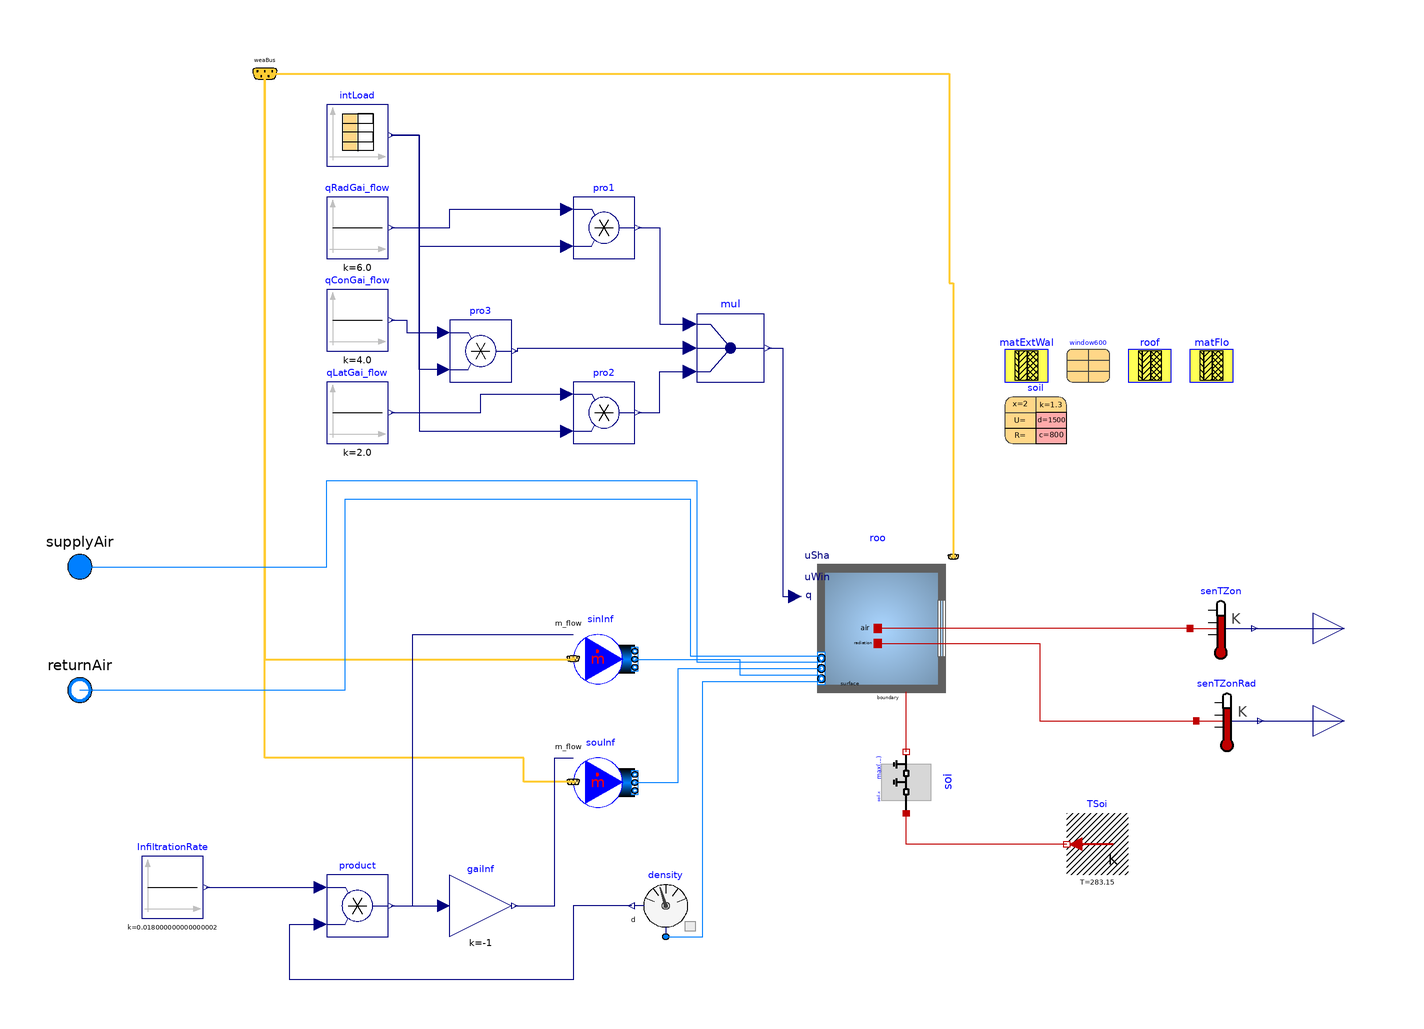

The component connection diagram of the Modelica model below, drawn from its own Placement and Line annotations.

model Room "BESTest Case 600 with fluid ports for air HVAC and internal load"

    replaceable package MediumA = Buildings.Media.Air "Medium model";

    parameter Modelica.SIunits.MassFlowRate mAir_flow_nominal
      "Design airflow rate of system";

    parameter Modelica.SIunits.Angle lat "Building latitude";

    parameter Modelica.SIunits.Angle S_=
      Buildings.Types.Azimuth.S "Azimuth for south walls";
    parameter Modelica.SIunits.Angle E_=
      Buildings.Types.Azimuth.E "Azimuth for east walls";
    parameter Modelica.SIunits.Angle W_=
      Buildings.Types.Azimuth.W "Azimuth for west walls";
    parameter Modelica.SIunits.Angle N_=
      Buildings.Types.Azimuth.N "Azimuth for north walls";
    parameter Modelica.SIunits.Angle C_=
      Buildings.Types.Tilt.Ceiling "Tilt for ceiling";
    parameter Modelica.SIunits.Angle F_=
      Buildings.Types.Tilt.Floor "Tilt for floor";
    parameter Modelica.SIunits.Angle Z_=
      Buildings.Types.Tilt.Wall "Tilt for wall";
    parameter Integer nConExtWin = 1 "Number of constructions with a window";
    parameter Integer nConBou = 1
      "Number of surface that are connected to constructions that are modeled inside the room";
    parameter Buildings.HeatTransfer.Data.OpaqueConstructions.Generic matExtWal(
      nLay=3,
      absIR_a=0.9,
      absIR_b=0.9,
      absSol_a=0.6,
      absSol_b=0.6,
      material={
        Buildings.HeatTransfer.Data.Solids.Generic(
          x=0.009,
          k=0.140,
          c=900,
          d=530,
          nStaRef=Buildings.ThermalZones.Detailed.Validation.BESTEST.nStaRef),
        Buildings.HeatTransfer.Data.Solids.Generic(
          x=0.066,
          k=0.040,
          c=840,
          d=12,
          nStaRef=Buildings.ThermalZones.Detailed.Validation.BESTEST.nStaRef),
        Buildings.HeatTransfer.Data.Solids.Generic(
          x=0.012,
          k=0.160,
          c=840,
          d=950,
          nStaRef=Buildings.ThermalZones.Detailed.Validation.BESTEST.nStaRef)})
      "Exterior wall"
      annotation (Placement(transformation(extent={{100,80},{114,94}})));

    parameter Buildings.HeatTransfer.Data.OpaqueConstructions.Generic matFlo(
      final nLay= 2,
      absIR_a=0.9,
      absIR_b=0.9,
      absSol_a=0.6,
      absSol_b=0.6,
      material={
        Buildings.HeatTransfer.Data.Solids.Generic(
          x=1.003,
          k=0.040,
          c=0,
          d=0,
          nStaRef=Buildings.ThermalZones.Detailed.Validation.BESTEST.nStaRef),
       Buildings.HeatTransfer.Data.Solids.Generic(
          x=0.025,
          k=0.140,
          c=1200,
          d=650,
          nStaRef=Buildings.ThermalZones.Detailed.Validation.BESTEST.nStaRef)})
      "Floor"
      annotation (Placement(transformation(extent={{160,80},{174,94}})));
    parameter Buildings.HeatTransfer.Data.Solids.Generic soil(
      x=2,
      k=1.3,
      c=800,
      d=1500) "Soil properties"
      annotation (Placement(transformation(extent={{100,60},{120,80}})));

    parameter Buildings.HeatTransfer.Data.OpaqueConstructions.Generic roof(
      nLay=3,
      absIR_a=0.9,
      absIR_b=0.9,
      absSol_a=0.6,
      absSol_b=0.6,
      material={
        Buildings.HeatTransfer.Data.Solids.Generic(
          x=0.019,
          k=0.140,
          c=900,
          d=530,
          nStaRef=Buildings.ThermalZones.Detailed.Validation.BESTEST.nStaRef),
       Buildings.HeatTransfer.Data.Solids.Generic(
          x=0.1118,
          k=0.040,
          c=840,
          d=12,
          nStaRef=Buildings.ThermalZones.Detailed.Validation.BESTEST.nStaRef),
       Buildings.HeatTransfer.Data.Solids.Generic(
          x=0.010,
          k=0.160,
          c=840,
          d=950,
          nStaRef=Buildings.ThermalZones.Detailed.Validation.BESTEST.nStaRef)})
      "Roof"
      annotation (Placement(transformation(extent={{140,80},{154,94}})));

    parameter Buildings.ThermalZones.Detailed.Validation.BESTEST.Data.Win600 window600(
      UFra=3,
      haveExteriorShade=false,
      haveInteriorShade=false) "Window"
      annotation (Placement(transformation(extent={{120,80},{134,94}})));
    Buildings.HeatTransfer.Conduction.SingleLayer soi(
      A=48,
      material=soil,
      steadyStateInitial=true,
      stateAtSurface_a=false,
      stateAtSurface_b=true,
      T_a_start=283.15,
      T_b_start=283.75) "2 m deep soil (per definition on p.4 of ASHRAE 140-2007)"
      annotation (Placement(transformation(
          extent={{12.5,-12.5},{-7.5,7.5}},
          rotation=-90,
          origin={70.5,-47.5})));

    Modelica.Fluid.Interfaces.FluidPort_a supplyAir(redeclare final package
        Medium = MediumA) "Supply air"
      annotation (Placement(transformation(extent={{-210,10},{-190,30}}),
          iconTransformation(extent={{-210,10},{-190,30}})));
    Modelica.Fluid.Interfaces.FluidPort_b returnAir(redeclare final package
        Medium = MediumA) "Return air"
      annotation (Placement(transformation(extent={{-210,-30},{-190,-10}}),
          iconTransformation(extent={{-210,-30},{-190,-10}})));

    Buildings.BoundaryConditions.WeatherData.Bus weaBus
      "Weather data bus"
      annotation (Placement(transformation(extent={{-148,172},{-132,188}}),
          iconTransformation(extent={{-148,172},{-132,188}})));

    Modelica.Blocks.Interfaces.RealOutput TRooAir "Room air temperature"
      annotation (Placement(transformation(extent={{200,-10},{220,10}}),
          iconTransformation(extent={{200,-10},{220,10}})));

    Buildings.ThermalZones.Detailed.MixedAir roo(
      redeclare package Medium = MediumA,
      nPorts=5,
      hRoo=2.7,
      nConExtWin=nConExtWin,
      nConBou=1,
      energyDynamics=Modelica.Fluid.Types.Dynamics.FixedInitial,
      AFlo=48,
      datConBou(
        layers={matFlo},
        each A=48,
        each til=F_),
      datConExt(
        layers={roof,matExtWal,matExtWal,matExtWal},
        A={48,6*2.7,6*2.7,8*2.7},
        til={C_,Z_,Z_,Z_},
        azi={S_,W_,E_,N_}),
      nConExt=4,
      nConPar=0,
      nSurBou=0,
      datConExtWin(
        layers={matExtWal},
        A={8*2.7},
        glaSys={window600},
        wWin={2*3},
        hWin={2},
        fFra={0.001},
        til={Z_},
        azi={S_}),
      massDynamics=Modelica.Fluid.Types.Dynamics.SteadyState,
      lat=lat,
      intConMod=Buildings.HeatTransfer.Types.InteriorConvection.Temperature,
      extConMod=Buildings.HeatTransfer.Types.ExteriorConvection.TemperatureWind,
      steadyStateWindow=false)
      "Room model for Case 600"
      annotation (Placement(transformation(extent={{34,-26},{86,26}})));

    Modelica.Blocks.Sources.Constant qConGai_flow(k=192/48) "Convective heat gain"
      annotation (Placement(transformation(extent={{-120,90},{-100,110}})));

    Modelica.Blocks.Sources.Constant qRadGai_flow(k=288/48) "Radiative heat gain"
      annotation (Placement(transformation(extent={{-120,120},{-100,140}})));

    Modelica.Blocks.Routing.Multiplex3 mul "Multiplex"
      annotation (Placement(transformation(extent={{0,80},{22,102}})));

    Modelica.Blocks.Sources.Constant qLatGai_flow(k=96/48) "Latent heat gain"
      annotation (Placement(transformation(extent={{-120,60},{-100,80}})));
    Modelica.Thermal.HeatTransfer.Sources.FixedTemperature TSoi[nConBou](
      each T= 283.15) "Boundary condition for construction"
      annotation (Placement(transformation(
          extent={{0,0},{-20,20}},
          origin={140,-80})));

    Buildings.Fluid.Sources.MassFlowSource_WeatherData sinInf(
      redeclare package Medium = MediumA,
      nPorts=1,
      use_m_flow_in=true) "Sink model for air infiltration"
      annotation (Placement(transformation(extent={{-40,-20},{-20,0}})));
    Modelica.Blocks.Sources.Constant InfiltrationRate(k=48*2.7*0.5/3600)
      "0.41 ACH adjusted for the altitude (0.5 at sea level)"
      annotation (Placement(transformation(extent={{-180,-94},{-160,-74}})));
    Modelica.Blocks.Math.Product product
      annotation (Placement(transformation(extent={{-120,-100},{-100,-80}})));
    Buildings.Fluid.Sensors.Density density(redeclare package Medium = MediumA)
      "Air density inside the building"
      annotation (Placement(transformation(extent={{0,-100},{-20,-80}})));

    Modelica.Thermal.HeatTransfer.Sensors.TemperatureSensor senTZon
      "Zone air temperature sensor"
      annotation (Placement(transformation(extent={{160,-10},{180,10}})));

    Buildings.Fluid.Sources.MassFlowSource_WeatherData souInf(
      redeclare package Medium = MediumA,
      use_m_flow_in=true,
      nPorts=1) "Source model for air infiltration"
      annotation (Placement(transformation(extent={{-40,-60},{-20,-40}})));

    Buildings.Air.Systems.SingleZone.VAV.Examples.BaseClasses.InternalLoads intLoad
      "Internal loads"
      annotation (Placement(transformation(extent={{-120,150},{-100,170}})));
    Modelica.Thermal.HeatTransfer.Sensors.TemperatureSensor senTZonRad
      "Zone rad air temperature sensor"
      annotation (Placement(transformation(extent={{162,-40},{182,-20}})));
    Modelica.Blocks.Interfaces.RealOutput TRooRad "Room rad temperature"
      annotation (Placement(transformation(extent={{200,-40},{220,-20}}),
          iconTransformation(extent={{200,-44},{220,-24}})));
  protected
    Modelica.Blocks.Math.Product pro1 "Product for internal gain"
      annotation (Placement(transformation(extent={{-40,120},{-20,140}})));
    Modelica.Blocks.Math.Product pro2 "Product for internal gain"
      annotation (Placement(transformation(extent={{-40,60},{-20,80}})));
    Modelica.Blocks.Math.Product pro3 "Product for internal gain"
      annotation (Placement(transformation(extent={{-80,80},{-60,100}})));

    Modelica.Blocks.Math.Gain gaiInf(final k=-1) "Gain for infiltration"
      annotation (Placement(transformation(extent={{-80,-100},{-60,-80}})));

  equation
    connect(mul.y, roo.qGai_flow) annotation (Line(
        points={{23.1,91},{28,91},{28,10.4},{31.92,10.4}},
        color={0,0,127},
        smooth=Smooth.None));
    connect(density.port, roo.ports[1])  annotation (Line(
        points={{-10,-100},{2,-100},{2,-17.16},{40.5,-17.16}},
        color={0,127,255},
        smooth=Smooth.None));
    connect(density.d, product.u2) annotation (Line(
        points={{-21,-90},{-40,-90},{-40,-114},{-132,-114},{-132,-96},{-122,-96}},
        color={0,0,127},
        smooth=Smooth.None));
    connect(TSoi[1].port, soi.port_a) annotation (Line(
        points={{120,-70},{68,-70},{68,-60}},
        color={191,0,0},
        smooth=Smooth.None));
    connect(soi.port_b, roo.surf_conBou[1]) annotation (Line(
        points={{68,-40},{68,-20.8},{67.8,-20.8}},
        color={191,0,0},
        smooth=Smooth.None));

    connect(sinInf.ports[1], roo.ports[2]) annotation (Line(points={{-20,-10},{14,
            -10},{14,-15.08},{40.5,-15.08}},color={0,127,255}));
    connect(weaBus,sinInf. weaBus) annotation (Line(
        points={{-140,180},{-140,-10},{-40,-10},{-40,-9.8}},
        color={255,204,51},
        thickness=0.5), Text(
        textString="%first",
        index=-1,
        extent={{-6,3},{-6,3}}));
    connect(weaBus, roo.weaBus) annotation (Line(
        points={{-140,180},{82,180},{82,112},{83.27,112},{83.27,23.27}},
        color={255,204,51},
        thickness=0.5), Text(
        textString="%first",
        index=-1,
        extent={{-6,3},{-6,3}}));

    connect(senTZon.T, TRooAir) annotation (Line(points={{180,0},{210,0}},
                      color={0,0,127}));
    connect(senTZon.port, roo.heaPorAir) annotation (Line(points={{160,0},{58.7,0}},
                               color={191,0,0}));
    connect(qRadGai_flow.y, pro1.u1) annotation (Line(points={{-99,130},{-80,130},
            {-80,136},{-42,136}}, color={0,0,127}));
    connect(qLatGai_flow.y, pro2.u1) annotation (Line(points={{-99,70},{-70,70},{
            -70,76},{-42,76}}, color={0,0,127}));
    connect(qConGai_flow.y, pro3.u1) annotation (Line(points={{-99,100},{-94,100},
            {-94,96},{-82,96}}, color={0,0,127}));
    connect(intLoad.y[1], pro2.u2) annotation (Line(points={{-99,160},{-90,160},{
            -90,64},{-42,64}}, color={0,0,127}));
    connect(pro1.y, mul.u1[1]) annotation (Line(points={{-19,130},{-12,130},{-12,
            98.7},{-2.2,98.7}}, color={0,0,127}));
    connect(pro3.y, mul.u2[1]) annotation (Line(points={{-59,90},{-58,90},{-58,91},
            {-2.2,91}}, color={0,0,127}));
    connect(pro2.y, mul.u3[1]) annotation (Line(points={{-19,70},{-12,70},{-12,
            83.3},{-2.2,83.3}}, color={0,0,127}));
    connect(souInf.weaBus, weaBus) annotation (Line(
        points={{-40,-49.8},{-56,-49.8},{-56,-42},{-140,-42},{-140,180}},
        color={255,204,51},
        thickness=0.5));
    connect(souInf.ports[1], roo.ports[3]) annotation (Line(points={{-20,-50},{-6,
            -50},{-6,-13},{40.5,-13}},      color={0,127,255}));
    connect(product.y, gaiInf.u)
      annotation (Line(points={{-99,-90},{-82,-90}},     color={0,0,127}));
    connect(gaiInf.y, souInf.m_flow_in) annotation (Line(points={{-59,-90},{-46,-90},
            {-46,-42},{-40,-42}},          color={0,0,127}));
    connect(product.y, sinInf.m_flow_in) annotation (Line(points={{-99,-90},{-92,-90},
            {-92,-2},{-40,-2}},                color={0,0,127}));
    connect(supplyAir, roo.ports[4]) annotation (Line(points={{-200,20},{-120,20},
            {-120,48},{0,48},{0,-10.92},{40.5,-10.92}},color={0,127,255}));
    connect(returnAir, roo.ports[5]) annotation (Line(points={{-200,-20},{-114,-20},
            {-114,42},{-2,42},{-2,-8.84},{40.5,-8.84}},
          color={0,127,255}));
    connect(InfiltrationRate.y, product.u1)
      annotation (Line(points={{-159,-84},{-122,-84}}, color={0,0,127}));
    connect(intLoad.y[1], pro1.u2) annotation (Line(points={{-99,160},{-90,160},{
            -90,124},{-42,124}}, color={0,0,127}));
    connect(pro3.u2, intLoad.y[1]) annotation (Line(points={{-82,84},{-90,84},{-90,
            160},{-99,160}}, color={0,0,127}));
    connect(roo.heaPorRad, senTZonRad.port) annotation (Line(points={{58.7,
            -4.94},{111.35,-4.94},{111.35,-30},{162,-30}}, color={191,0,0}));
    connect(senTZonRad.T, TRooRad)
      annotation (Line(points={{182,-30},{210,-30}}, color={0,0,127}));
  annotation (Documentation(info="<html>
<p>
This is a single zone model based on the envelope of the BESTEST Case 600
building, though it has some modifications.  Supply and return air ports are
included for simulation with air-based HVAC systems.  Heating and cooling
setpoints and internal loads are time-varying according to an assumed
occupancy schedule.
</p>
<p>
This zone model utilizes schedules and constructions from
the <code>Schedules</code> and <code>Constructions</code> packages.
</p>
</html>",   revisions="<html>
<ul>
<li>
June 21, 2017, by Michael Wetter:<br/>
Refactored implementation.
</li>
<li>
June 1, 2017, by David Blum:<br/>
First implementation.
</li>
</ul>
</html>"),
      Diagram(coordinateSystem(extent={{-200,-200},{200,200}})),
      Icon(coordinateSystem(extent={{-200,-200},{200,200}}),
          graphics={
          Rectangle(
            extent={{-158,-160},{162,160}},
            lineColor={95,95,95},
            fillColor={95,95,95},
            fillPattern=FillPattern.Solid),
          Rectangle(
            extent={{-138,138},{142,-140}},
            pattern=LinePattern.None,
            lineColor={117,148,176},
            fillColor={170,213,255},
            fillPattern=FillPattern.Sphere),
          Rectangle(
            extent={{142,70},{162,-70}},
            lineColor={95,95,95},
            fillColor={255,255,255},
            fillPattern=FillPattern.Solid),
          Rectangle(
            extent={{148,70},{156,-70}},
            lineColor={95,95,95},
            fillColor={170,213,255},
            fillPattern=FillPattern.Solid)}));
  end Room;